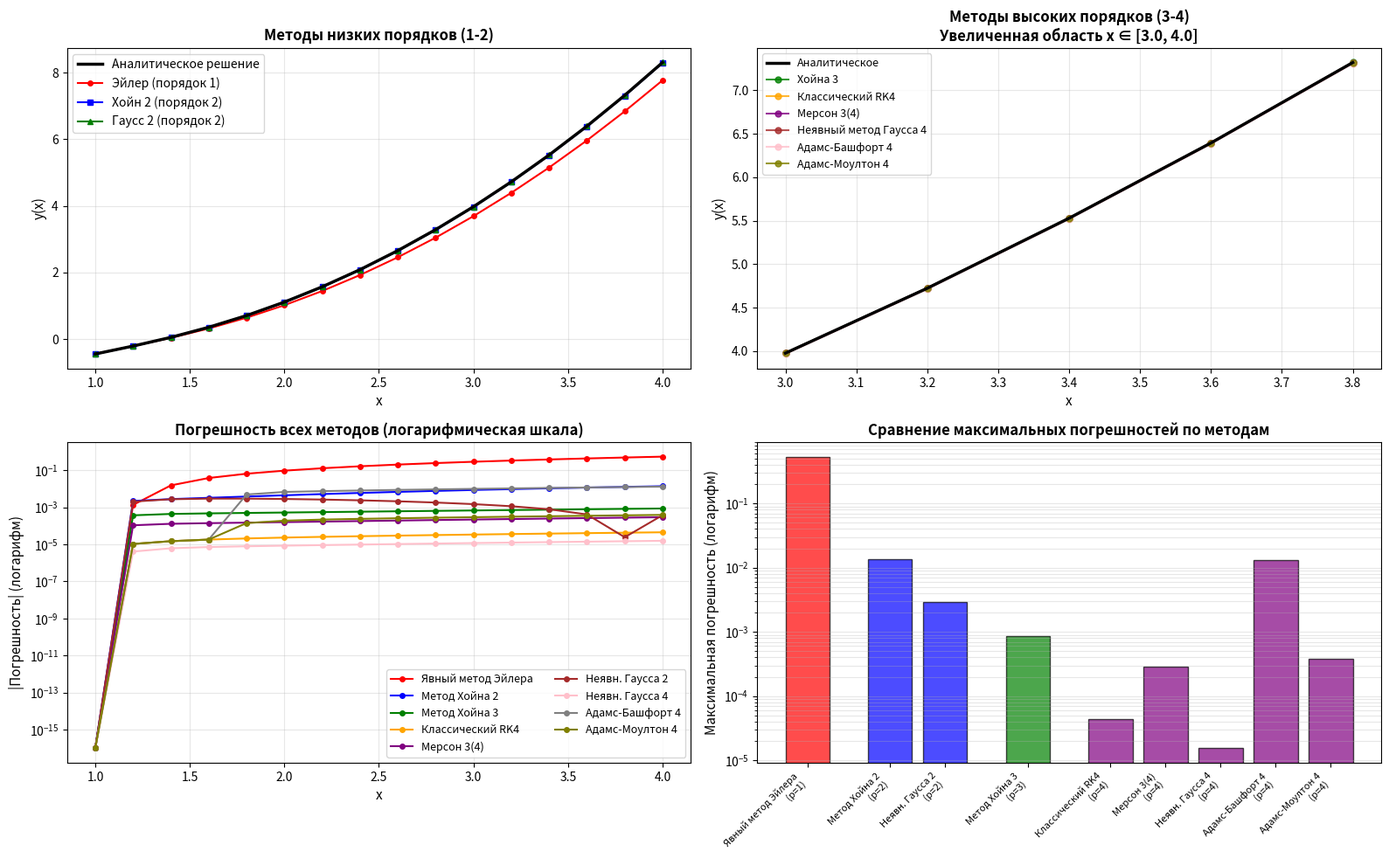

The script that saved this image:
import numpy as np
import matplotlib.pyplot as plt
from scipy.optimize import fsolve
import warnings

warnings.filterwarnings("ignore")


def exact_solution(x_list):
    """Аналитическое решение: y = x^2 - x^2/(ln(2x))"""
    return [x ** 2 - x ** 2 / np.log(2 * x) for x in x_list]


def f(x, y):
    """Правая часть уравнения: y' = (x^4 + y^2) / x^3"""
    if x == 0:
        return 0
    return (x ** 4 + y ** 2) / x ** 3


x0 = 1.0
y0 = 1.0 - 1.0 / np.log(2)  # y(1) = 1 - 1/ln(2)
x_end = 4.0
h = 0.20

# Создание сетки узлов
x = []
val = x0
while val < x_end + 0.5 * h:
    x.append(val)
    val += h

n = len(x)


def prod(b, K):
    """Вычисляет скалярное произведение коэффициентов b и стадий K"""
    return sum(b[j] * K[j] for j in range(len(b)))


# ===== ЯВНЫЕ МЕТОДЫ РУНГЕ-КУТТЫ =====
def explicit_runge_kutta(butcher_table, name=""):
    A, b, c = butcher_table
    p = len(b)

    y = [0.0 for _ in range(n)]
    y[0] = y0

    for i in range(n - 1):
        K = [0.0 for _ in range(p)]

        for j in range(p):
            sum_AK = 0
            for k in range(j):
                sum_AK += A[j][k] * K[k]

            K[j] = h * f(x[i] + c[j] * h, y[i] + sum_AK)

        y[i + 1] = y[i] + prod(b, K)

    return y


# ===== ТАБЛИЦЫ БУТЧЕРА =====
# Метод Эйлера (1 порядок)
euler_table = (
    [[0]],
    [1],
    [0]
)

# Метод Хойна 2-го порядка (2 порядок)
heun2_table = (
    [[0, 0],
     [1 / 2, 0]],
    [0, 1],
    [0, 1 / 2]
)

# Метод Хойна 3-го порядка (3 порядок)
heun3_table = (
    [[0, 0, 0],
     [1 / 3, 0, 0],
     [0, 2 / 3, 0]],
    [1 / 4, 0, 3 / 4],
    [0, 1 / 3, 2 / 3]
)

# Классический метод Рунге-Кутты 4-го порядка (4 порядок)
rk4_table = (
    [[0, 0, 0, 0],
     [1 / 2, 0, 0, 0],
     [0, 1 / 2, 0, 0],
     [0, 0, 1, 0]],
    [1 / 6, 1 / 3, 1 / 3, 1 / 6],
    [0, 1 / 2, 1 / 2, 1]
)


# ===== ВЛОЖЕННЫЙ МЕТОД МЕРСОНА =====
def embedded_runge_kutta(butcher_table, name=""):
    A, b, b_star, c = butcher_table
    p = len(b)

    y = [0.0 for _ in range(n)]
    y[0] = y0

    for i in range(n - 1):
        K = [0.0 for _ in range(p)]

        for j in range(p):
            sum_AK = 0
            for k in range(j):
                sum_AK += A[j][k] * K[k]

            K[j] = h * f(x[i] + c[j] * h, y[i] + sum_AK)

        y[i + 1] = y[i] + prod(b, K)

    return y


# Таблица Бутчера для метода Мерсона 3(4)
merson_table = (
    [[0, 0, 0, 0, 0],
     [1 / 3, 0, 0, 0, 0],
     [1 / 6, 1 / 6, 0, 0, 0],
     [1 / 8, 0, 3 / 8, 0, 0],
     [1 / 2, 0, -3 / 2, 2, 0]],
    [1 / 10, 0, 3 / 10, 2 / 5, 1 / 5],
    [1 / 6, 0, 0, 2 / 3, 1 / 6],
    [0, 1 / 3, 1 / 3, 1 / 2, 1]
)


# ===== НЕЯВНЫЕ МЕТОДЫ РУНГЕ-КУТТЫ =====
def fixed_point_K(A, b, c, f, x, y, h, s, i, K, tol=1e-10, max_iter=100):
    for iteration in range(max_iter):
        K_new = []

        for j in range(s):
            sum_AK = 0
            for k in range(s):
                sum_AK += A[j][k] * K[k]

            val = h * f(x[i] + c[j] * h, y[i] + sum_AK)
            K_new.append(val)

        # Проверка сходимости
        if max(abs(K_new[j] - K[j]) for j in range(s)) < tol:
            return K_new

        K = K_new

    raise Exception("Стадии K не сошлись за max_iter итераций")


def implicit_runge_kutta(butcher_table, name=""):
    A, b, c = butcher_table
    s = len(b)

    y = [0.0 for _ in range(n)]
    y[0] = y0

    for i in range(n - 1):
        # Начальное приближение K (явный шаг Эйлера)
        K0 = [h * f(x[i] + c[j] * h, y[i]) for j in range(s)]

        # Решаем нелинейную систему
        K_sol = fixed_point_K(A, b, c, f, x, y, h, s, i, K0)

        y[i + 1] = y[i] + prod(b, K_sol)

    return y


# Таблица Бутчера для метода Гаусса 2-го порядка
gauss2_table = (
    [[1 / 2]],
    [1],
    [1 / 2]
)

# Таблица Бутчера для метода Гаусса 4-го порядка
sqrt3 = 3 ** 0.5
gauss4_table = (
    [[1 / 4, 1 / 4 - sqrt3 / 6],
     [1 / 4 + sqrt3 / 6, 1 / 4]],
    [1 / 2, 1 / 2],
    [1 / 2 - sqrt3 / 6, 1 / 2 + sqrt3 / 6]
)


# ===== МЕТОДЫ АДАМСА =====
def adams_moulton_simple_iter(i, x, y, h, coefficients, f, tol=1e-6, max_iter=100):
    y_next = y[i]

    for _ in range(max_iter):
        sum_coeff = 0

        for j in range(len(coefficients)):
            if j == 0:
                sum_coeff += coefficients[j] * f(x[i + 1], y_next)
            else:
                sum_coeff += coefficients[j] * f(x[i + 1 - j], y[i + 1 - j])

        y_new = y[i] + h * sum_coeff

        if abs(y_new - y_next) < tol:
            return y_new

        y_next = y_new

    raise Exception("Не сошлось")


def adams_method(coefficients, implicit=False, name=""):
    k = len(coefficients) - 1

    y = [0.0 for _ in range(n)]
    y_rk4 = explicit_runge_kutta(rk4_table)

    y[:k + 1] = y_rk4[:k + 1]

    for i in range(k, n - 1):
        if implicit:
            # Неявный метод Адамса-Моултона
            y[i + 1] = adams_moulton_simple_iter(i, x, y, h, coefficients, f)
        else:
            # Явный метод Адамса-Башфорта
            sum_coeff = 0
            for j in range(k + 1):
                sum_coeff += coefficients[j] * f(x[i - j], y[i - j])

            y[i + 1] = y[i] + h * sum_coeff

    return y


# Коэффициенты методов Адамса
adams_bashforth_coeff = [55 / 24, -59 / 24, 37 / 24, -9 / 24]
adams_moulton_coeff = [9 / 24, 19 / 24, -5 / 24, 1 / 24]

# ===== ВЫЧИСЛЕНИЕ РЕШЕНИЙ ВСЕМИ МЕТОДАМИ =====
methods = {
    'Явный метод Эйлера': explicit_runge_kutta(euler_table),
    'Метод Хойна 2 порядка': explicit_runge_kutta(heun2_table),
    'Метод Хойна 3 порядка': explicit_runge_kutta(heun3_table),
    'Классический RK4': explicit_runge_kutta(rk4_table),
    'Мерсон 3(4)': embedded_runge_kutta(merson_table),
    'Неявный метод Гаусса 2 порядка': implicit_runge_kutta(gauss2_table),
    'Неявный метод Гаусса 4 порядка': implicit_runge_kutta(gauss4_table),
    'Адамс-Башфорт 4': adams_method(adams_bashforth_coeff, implicit=False),
    'Адамс-Моултон 4': adams_method(adams_moulton_coeff, implicit=True),
}

# Вычисляем аналитическое решение
exact_sol = exact_solution(x)

max_errors = {}

# ===== ВЫВОД РЕЗУЛЬТАТОВ =====
print("ЗАДАЧА КОШИ")
print("=" * 70)
print(f"Уравнение: x³y' - y² = x⁴")
print(f"y({x0}) = {y0:.6f}, x ∈ [{x0}; {x_end}], h = {h}")
print()

print("СВОДНАЯ ТАБЛИЦА МАКСИМАЛЬНЫХ ПОГРЕШНОСТЕЙ")
print("=" * 70)
print(f"{'Метод':<40} | {'Порядок':^8} | {'Макс. погр.':>12}")
print("-" * 70)

orders = {
    'Явный метод Эйлера': 1,
    'Метод Хойна 2 порядка': 2,
    'Метод Хойна 3 порядка': 3,
    'Классический RK4': 4,
    'Мерсон 3(4)': 4,
    'Неявный метод Гаусса 2 порядка': 2,
    'Неявный метод Гаусса 4 порядка': 4,
    'Адамс-Башфорт 4': 4,
    'Адамс-Моултон 4': 4
}

for name, solution in methods.items():
    error = [abs(a - b) for a, b in zip(solution, exact_sol)]
    max_error = max(error)
    max_errors[name] = max_error

    order = orders[name]
    method_name = name.ljust(40)
    order_str = str(order).center(8)
    error_str = f"{max_error:.10f}".rjust(18)

    print(f"{method_name} | {order_str} | {error_str}")

print("=" * 70)
print()

# ===== УЛУЧШЕННЫЕ ГРАФИКИ =====
fig = plt.figure(figsize=(16, 10))

# График 1: Сравнение только низких порядков (1 и 2) с точным решением
ax1 = plt.subplot(2, 2, 1)
plt.plot(x, exact_sol, 'k-', linewidth=2.5, label='Аналитическое решение', zorder=5)
plt.plot(x, methods['Явный метод Эйлера'], 'o-', color='red', markersize=4,
         label='Эйлер (порядок 1)', linewidth=1.5)
plt.plot(x, methods['Метод Хойна 2 порядка'], 's-', color='blue', markersize=4,
         label='Хойн 2 (порядок 2)', linewidth=1.5)
plt.plot(x, methods['Неявный метод Гаусса 2 порядка'], '^-', color='green', markersize=4,
         label='Гаусс 2 (порядок 2)', linewidth=1.5)
plt.xlabel('x', fontsize=11)
plt.ylabel('y(x)', fontsize=11)
plt.title('Методы низких порядков (1-2)', fontsize=12, fontweight='bold')
plt.legend(fontsize=10)
plt.grid(True, alpha=0.3)

# График 2: Сравнение методов высоких порядков (3-4) - увеличенная область
ax2 = plt.subplot(2, 2, 2)
# Увеличиваем небольшую область для видимости различий
x_zoom_start = 3.0
x_zoom_end = 4.0
zoom_indices = [i for i, val in enumerate(x) if x_zoom_start <= val <= x_zoom_end]

if zoom_indices:
    x_zoom = [x[i] for i in zoom_indices]
    exact_zoom = [exact_sol[i] for i in zoom_indices]

    plt.plot(x_zoom, exact_zoom, 'k-', linewidth=2.5, label='Аналитическое', zorder=5)

    high_order_methods = ['Метод Хойна 3 порядка', 'Классический RK4',
                          'Мерсон 3(4)', 'Неявный метод Гаусса 4 порядка',
                          'Адамс-Башфорт 4', 'Адамс-Моултон 4']
    colors_high = ['green', 'orange', 'purple', 'brown', 'pink', 'olive']

    for name, color in zip(high_order_methods, colors_high):
        sol_zoom = [methods[name][i] for i in zoom_indices]
        plt.plot(x_zoom, sol_zoom, 'o-', color=color, markersize=5,
                 label=name.replace(' порядка', '').replace('Метод ', ''),
                 linewidth=1.5, alpha=0.8)

    plt.xlabel('x', fontsize=11)
    plt.ylabel('y(x)', fontsize=11)
    plt.title(f'Методы высоких порядков (3-4)\nУвеличенная область x ∈ [{x_zoom_start}, {x_zoom_end}]',
              fontsize=12, fontweight='bold')
    plt.legend(fontsize=9)
    plt.grid(True, alpha=0.3)

# График 3: Логарифм погрешности для всех методов
ax3 = plt.subplot(2, 2, 3)
colors = ['red', 'blue', 'green', 'orange', 'purple', 'brown', 'pink', 'gray', 'olive']
for (name, solution), color in zip(methods.items(), colors):
    error = [abs(a - b) for a, b in zip(solution, exact_sol)]
    error = [max(e, 1e-16) for e in error]
    short_name = name.replace(' порядка', '').replace('Неявный метод ', 'Неявн. ')
    plt.semilogy(x, error, 'o-', color=color, label=short_name,
                 markersize=4, linewidth=1.5)

plt.xlabel('x', fontsize=11)
plt.ylabel('|Погрешность| (логарифм)', fontsize=11)
plt.title('Погрешность всех методов (логарифмическая шкала)', fontsize=12, fontweight='bold')
plt.legend(fontsize=9, ncol=2)
plt.grid(True, alpha=0.3, which='both')

# График 4: Сравнение погрешностей по порядкам
ax4 = plt.subplot(2, 2, 4)
order_groups = {
    1: ['Явный метод Эйлера'],
    2: ['Метод Хойна 2 порядка', 'Неявный метод Гаусса 2 порядка'],
    3: ['Метод Хойна 3 порядка'],
    4: ['Классический RK4', 'Мерсон 3(4)', 'Неявный метод Гаусса 4 порядка',
        'Адамс-Башфорт 4', 'Адамс-Моултон 4']
}

bar_positions = []
bar_values = []
bar_colors = []
bar_labels = []

pos = 0
color_map = {1: 'red', 2: 'blue', 3: 'green', 4: 'purple'}

for order in sorted(order_groups.keys()):
    for method in order_groups[order]:
        bar_positions.append(pos)
        bar_values.append(max_errors[method])
        bar_colors.append(color_map[order])
        short_label = method.replace(' порядка', '').replace('Неявный метод ', 'Неявн. ')
        bar_labels.append(f"{short_label}\n(p={order})")
        pos += 1
    pos += 0.5  # Gap between order groups

plt.bar(bar_positions, bar_values, color=bar_colors, alpha=0.7, edgecolor='black')
plt.xticks(bar_positions, bar_labels, rotation=45, ha='right', fontsize=8)
plt.yscale('log')
plt.ylabel('Максимальная погрешность (логарифм)', fontsize=11)
plt.title('Сравнение максимальных погрешностей по методам', fontsize=12, fontweight='bold')
plt.grid(True, alpha=0.3, axis='y', which='both')

plt.tight_layout()
plt.show()

# ===== ДОПОЛНИТЕЛЬНЫЙ АНАЛИЗ ПОГРЕШНОСТЕЙ =====
print("\nДОПОЛНИТЕЛЬНЫЙ АНАЛИЗ ПОГРЕШНОСТЕЙ")
print("=" * 85)
print(f"{'Метод':<40} | {'Средняя погр.':>13} | {'Погр. в конце':>13}")
print("-" * 85)

for name, solution in methods.items():
    error = [abs(a - b) for a, b in zip(solution, exact_sol)]
    mean_error = np.mean(error)
    final_error = error[-1]

    method_name = name.ljust(40)
    mean_str = f"{mean_error:.10f}".center(18)
    final_str = f"{final_error:.10f}".center(18)

    print(f"{method_name} | {mean_str} | {final_str}")

print("=" * 85)

print("\nОБЪЯСНЕНИЕ:")
print("-" * 85)
print("Методы высоких порядков (3-4) дают очень близкие результаты при данном шаге h=0.20.")
print("Их погрешности отличаются на несколько порядков от методов низких порядков (1-2).")
print("Для лучшей визуализации различий между методами высоких порядков:")
print("  • График 2 показывает увеличенную область решения")
print("  • График 3 использует логарифмическую шкалу для погрешностей")
print("  • График 4 сравнивает максимальные погрешности в виде столбчатой диаграммы")
